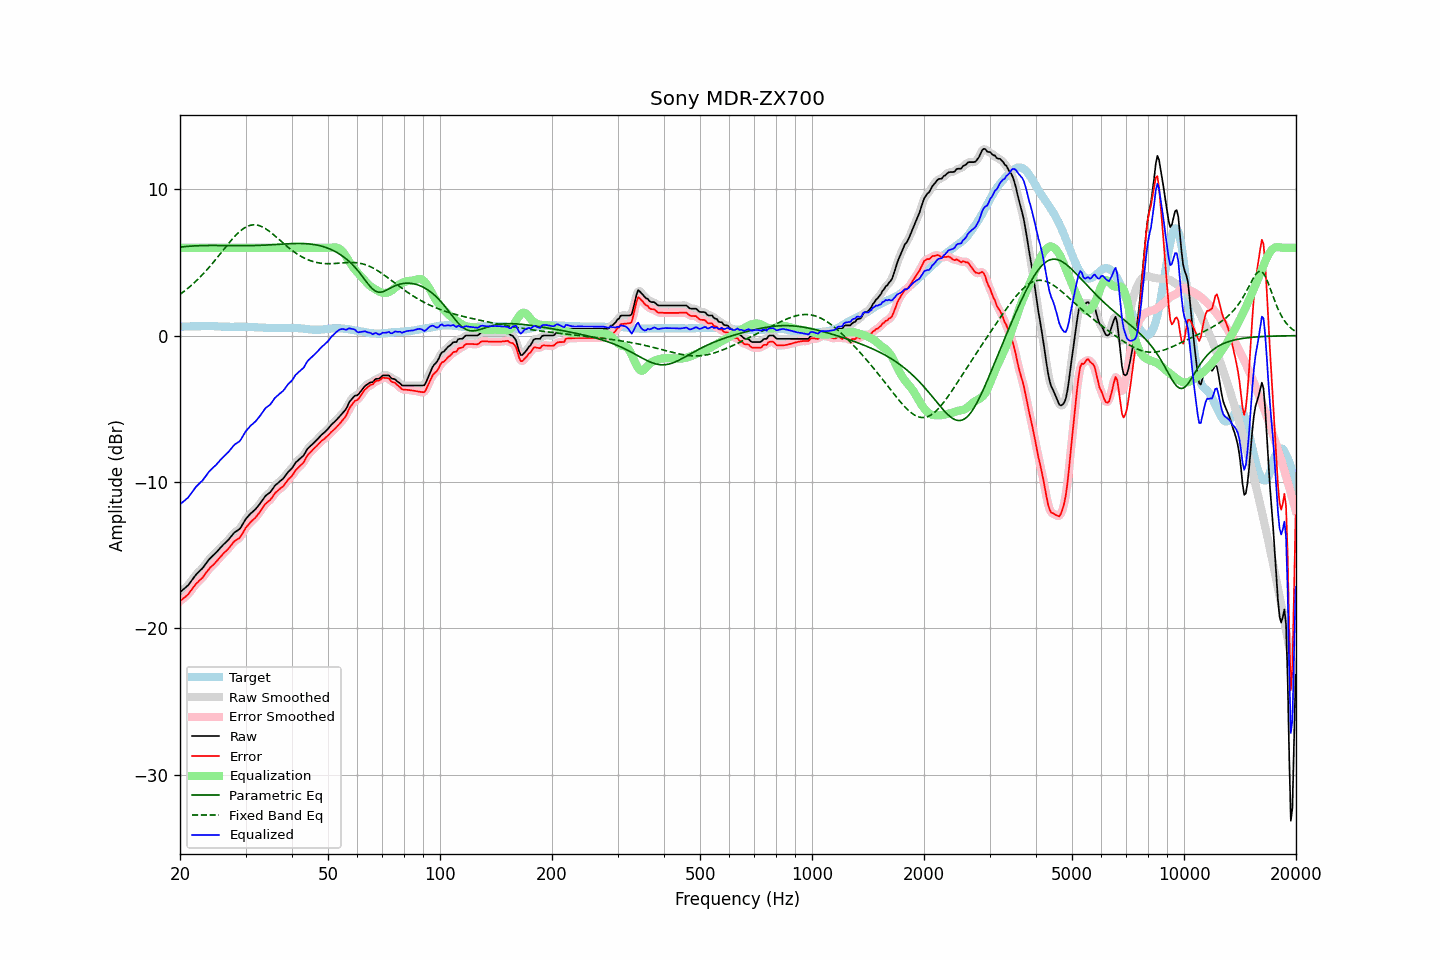

The data file committed next to this chart (first rows):
frequency, raw, error, smoothed, error_smoothed, equalization, parametric_eq, fixed_band_eq, equalized_raw, equalized_smoothed, target
20.00, -17.54, -18.16, -17.54, -18.15, 6.00, 6.05, 2.82, -11.54, -11.54, 0.61
20.20, -17.45, -18.07, -17.45, -18.07, 6.00, 6.06, 2.90, -11.45, -11.45, 0.61
20.40, -17.35, -17.97, -17.36, -17.98, 6.00, 6.07, 2.98, -11.35, -11.36, 0.61
20.61, -17.26, -17.89, -17.26, -17.89, 6.00, 6.08, 3.06, -11.26, -11.26, 0.62
20.81, -17.16, -17.78, -17.17, -17.79, 6.00, 6.09, 3.15, -11.16, -11.17, 0.62
21.02, -17.07, -17.70, -17.05, -17.68, 6.00, 6.10, 3.24, -11.07, -11.05, 0.62
21.23, -16.92, -17.55, -16.92, -17.55, 6.00, 6.11, 3.33, -10.92, -10.92, 0.62
21.44, -16.77, -17.40, -16.78, -17.41, 6.00, 6.12, 3.43, -10.77, -10.78, 0.63
21.66, -16.62, -17.26, -16.62, -17.25, 6.00, 6.13, 3.53, -10.62, -10.62, 0.63
21.87, -16.47, -17.10, -16.47, -17.11, 6.00, 6.13, 3.63, -10.47, -10.47, 0.63
22.09, -16.33, -16.96, -16.34, -16.98, 6.00, 6.14, 3.73, -10.33, -10.34, 0.63
22.31, -16.22, -16.86, -16.22, -16.86, 6.00, 6.14, 3.83, -10.22, -10.22, 0.64
22.54, -16.11, -16.75, -16.11, -16.75, 6.00, 6.15, 3.94, -10.11, -10.11, 0.63
22.76, -16.00, -16.65, -16.01, -16.65, 6.00, 6.15, 4.05, -10.00, -10.01, 0.64
22.99, -15.90, -16.55, -15.89, -16.53, 6.00, 6.15, 4.17, -9.90, -9.89, 0.64
23.22, -15.75, -16.40, -15.75, -16.40, 6.00, 6.16, 4.29, -9.75, -9.75, 0.64
23.45, -15.60, -16.24, -15.60, -16.25, 6.00, 6.16, 4.41, -9.60, -9.60, 0.64
23.69, -15.45, -16.10, -15.45, -16.10, 6.00, 6.16, 4.53, -9.45, -9.45, 0.64
23.92, -15.31, -15.96, -15.32, -15.96, 6.00, 6.16, 4.65, -9.31, -9.32, 0.65
24.16, -15.19, -15.83, -15.20, -15.84, 6.00, 6.16, 4.78, -9.19, -9.20, 0.64
24.40, -15.09, -15.73, -15.09, -15.73, 6.00, 6.16, 4.91, -9.09, -9.09, 0.64
24.65, -14.99, -15.64, -14.99, -15.63, 6.00, 6.16, 5.04, -8.99, -8.99, 0.64
24.89, -14.88, -15.51, -14.88, -15.52, 6.00, 6.16, 5.18, -8.88, -8.88, 0.63
25.14, -14.77, -15.40, -14.76, -15.40, 6.00, 6.16, 5.31, -8.77, -8.76, 0.63
25.39, -14.64, -15.26, -14.64, -15.27, 6.00, 6.16, 5.45, -8.64, -8.64, 0.62
25.65, -14.52, -15.15, -14.52, -15.14, 6.00, 6.16, 5.58, -8.52, -8.52, 0.62
25.91, -14.40, -15.02, -14.40, -15.02, 6.00, 6.16, 5.72, -8.40, -8.40, 0.61
26.16, -14.28, -14.89, -14.29, -14.90, 6.00, 6.16, 5.86, -8.28, -8.29, 0.61
26.43, -14.18, -14.79, -14.18, -14.79, 6.00, 6.16, 6.00, -8.18, -8.18, 0.60
26.69, -14.07, -14.68, -14.08, -14.68, 6.00, 6.15, 6.13, -8.07, -8.08, 0.60
26.96, -13.97, -14.58, -13.97, -14.57, 6.00, 6.15, 6.27, -7.97, -7.97, 0.60
27.23, -13.84, -14.45, -13.84, -14.44, 6.00, 6.15, 6.40, -7.84, -7.84, 0.60
27.50, -13.70, -14.30, -13.70, -14.30, 6.00, 6.15, 6.53, -7.70, -7.70, 0.59
27.77, -13.56, -14.15, -13.57, -14.16, 6.00, 6.15, 6.65, -7.56, -7.57, 0.59
28.05, -13.44, -14.05, -13.45, -14.05, 6.00, 6.15, 6.78, -7.44, -7.45, 0.60
28.33, -13.37, -13.98, -13.37, -13.98, 6.00, 6.15, 6.89, -7.37, -7.37, 0.60
28.62, -13.30, -13.91, -13.30, -13.91, 6.00, 6.15, 7.00, -7.30, -7.30, 0.60
28.90, -13.23, -13.84, -13.21, -13.81, 6.00, 6.15, 7.10, -7.23, -7.21, 0.60
29.19, -13.08, -13.69, -13.07, -13.68, 6.00, 6.15, 7.19, -7.08, -7.07, 0.60
29.48, -12.89, -13.49, -12.90, -13.50, 6.00, 6.15, 7.28, -6.89, -6.90, 0.60
29.78, -12.70, -13.31, -12.71, -13.31, 6.00, 6.15, 7.35, -6.70, -6.71, 0.60
30.08, -12.52, -13.12, -12.54, -13.14, 6.00, 6.15, 7.42, -6.52, -6.54, 0.59
30.38, -12.39, -12.99, -12.39, -12.99, 6.00, 6.15, 7.47, -6.39, -6.39, 0.59
30.68, -12.27, -12.87, -12.27, -12.86, 6.00, 6.15, 7.51, -6.27, -6.27, 0.59
30.99, -12.15, -12.74, -12.16, -12.74, 6.00, 6.15, 7.55, -6.15, -6.16, 0.58
31.30, -12.05, -12.64, -12.06, -12.64, 6.00, 6.15, 7.56, -6.05, -6.06, 0.58
31.61, -11.96, -12.54, -11.96, -12.54, 6.00, 6.16, 7.57, -5.96, -5.96, 0.57
31.93, -11.86, -12.44, -11.85, -12.42, 6.00, 6.16, 7.57, -5.86, -5.85, 0.57
32.24, -11.73, -12.29, -11.73, -12.30, 6.00, 6.16, 7.55, -5.73, -5.73, 0.56
32.57, -11.59, -12.15, -11.59, -12.15, 6.00, 6.17, 7.53, -5.59, -5.59, 0.55
32.89, -11.45, -12.00, -11.45, -12.00, 6.00, 6.17, 7.49, -5.45, -5.45, 0.55
33.22, -11.29, -11.85, -11.29, -11.84, 6.00, 6.17, 7.44, -5.29, -5.29, 0.55
33.55, -11.14, -11.68, -11.13, -11.68, 6.00, 6.18, 7.39, -5.14, -5.13, 0.54
33.89, -10.98, -11.52, -11.00, -11.53, 6.00, 6.19, 7.32, -4.98, -5.00, 0.53
34.23, -10.88, -11.42, -10.89, -11.42, 6.00, 6.19, 7.25, -4.88, -4.89, 0.53
34.57, -10.80, -11.33, -10.80, -11.33, 6.00, 6.20, 7.18, -4.80, -4.80, 0.52
34.92, -10.72, -11.25, -10.70, -11.23, 6.00, 6.20, 7.09, -4.72, -4.70, 0.52
35.27, -10.58, -11.11, -10.57, -11.10, 6.00, 6.21, 7.01, -4.58, -4.57, 0.52
35.62, -10.42, -10.95, -10.42, -10.95, 6.00, 6.22, 6.92, -4.42, -4.42, 0.52
35.97, -10.26, -10.77, -10.28, -10.80, 6.00, 6.22, 6.82, -4.26, -4.28, 0.51
... 635 more rows
